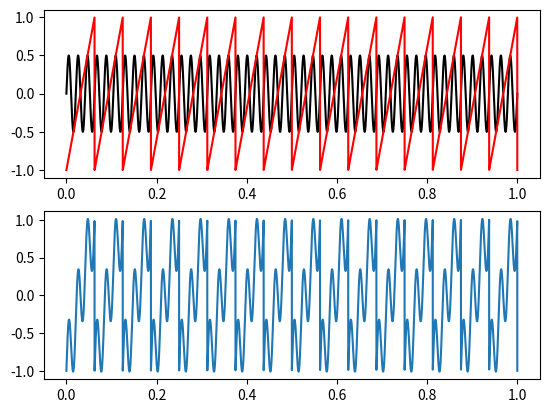

The matplotlib source for this figure: (Note: this script raises an exception after producing the figure.)
import matplotlib.pyplot as plt
import numpy as np

x = np.linspace(0, 1, 10000)

sinx = 0.5 * np.sin(2 * np.pi * 48 * x)
sawtooth = 2*(16 * x - np.floor(16 * x)) - 1

fig, ax = plt.subplots(2)

ax[0].plot(x, sinx, 'black')
ax[0].plot(x, sawtooth, 'r')

ax[1].plot(x, sinx + sawtooth)

plt.savefig('./imgs/4.svg')